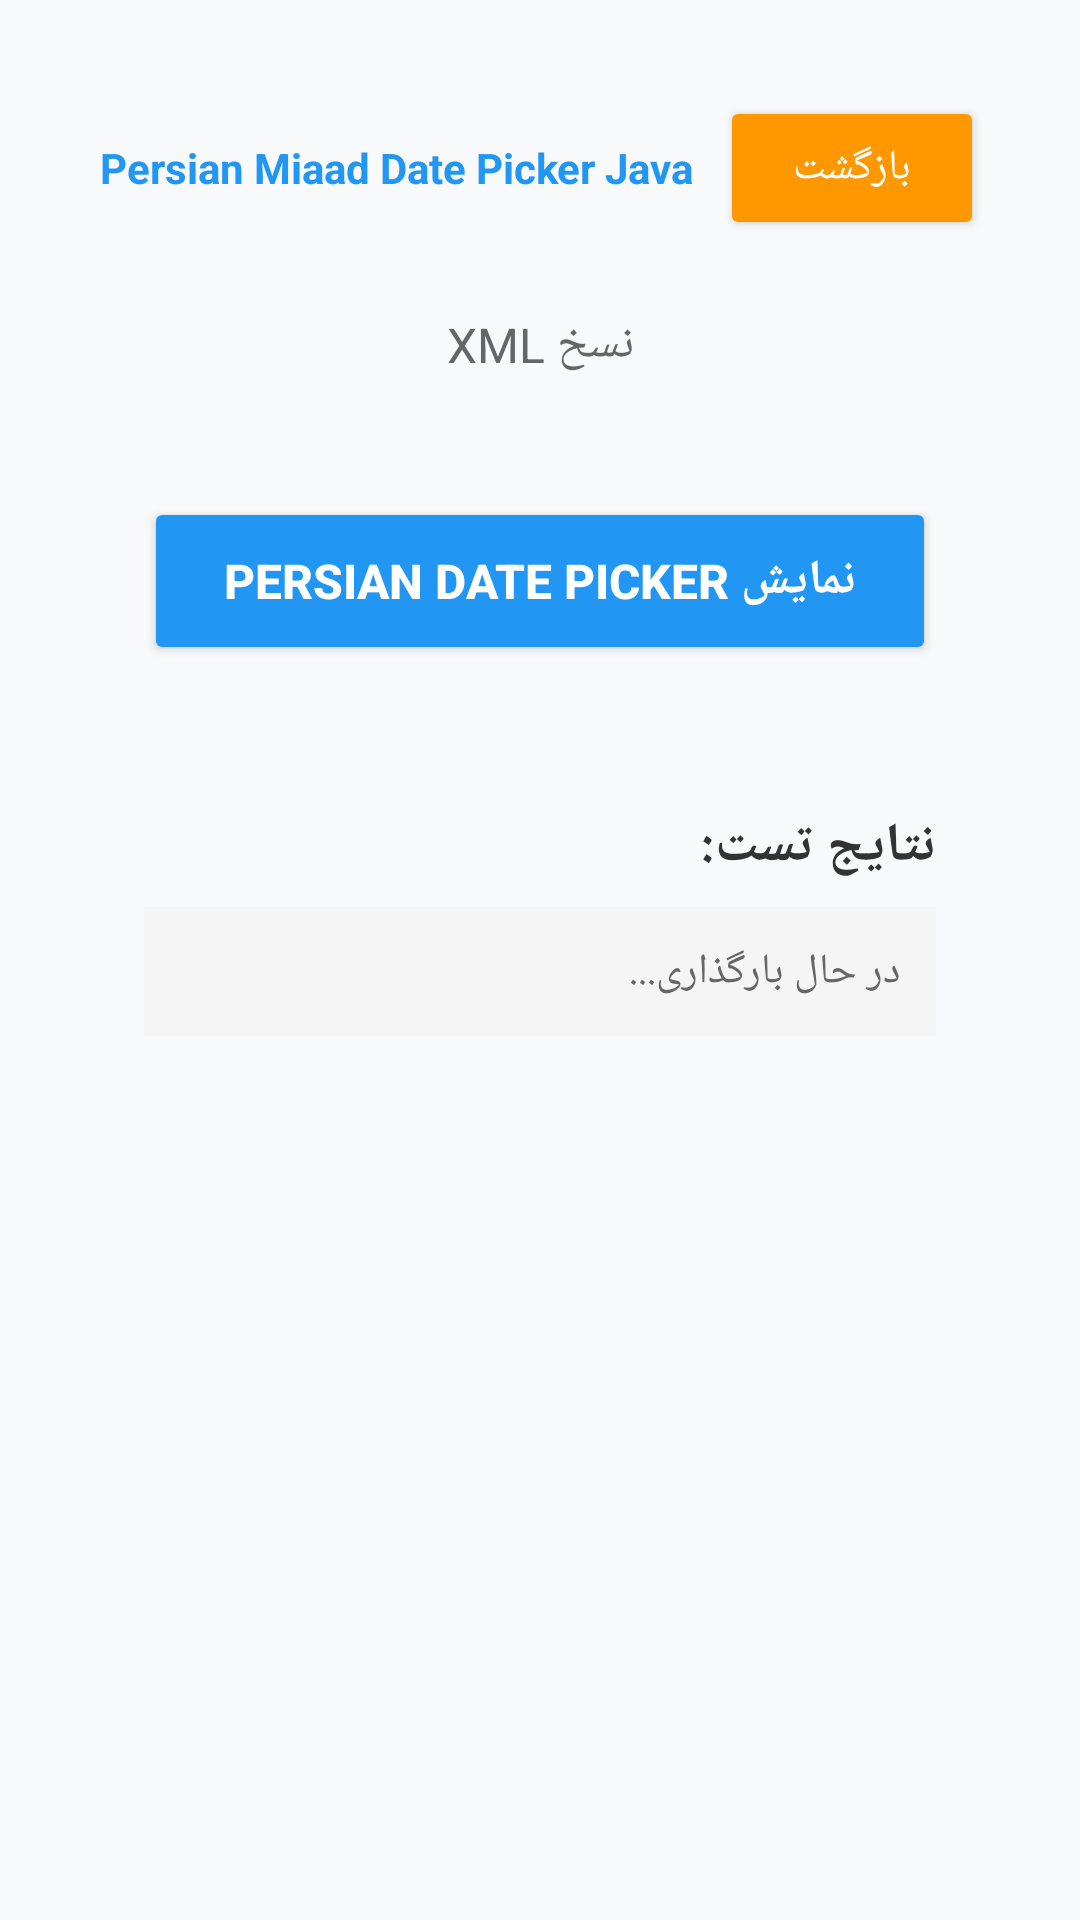

Android layout source for this screen:
<!-- AndroidManifest.xml: activity theme Theme.PersianDatePicker -->
<!-- res/layout/activity_java_date_picker.xml -->
<?xml version="1.0" encoding="utf-8"?>
<LinearLayout xmlns:android="http://schemas.android.com/apk/res/android"
    xmlns:app="http://schemas.android.com/apk/res-auto"
    android:layout_width="match_parent"
    android:layout_height="match_parent"
    android:orientation="vertical"
    android:padding="16dp"
    android:background="#F8F9FA">

    
    <LinearLayout
        android:layout_width="match_parent"
        android:layout_height="wrap_content"
        android:orientation="horizontal"
        android:gravity="center_vertical"
        android:padding="16dp">

        <TextView
            android:layout_width="0dp"
            android:layout_height="wrap_content"
            android:layout_weight="1"
            android:text="Persian Miaad Date Picker Java"
            android:textSize="14sp"
            android:textStyle="bold"
            android:textColor="#2196F3"
            android:gravity="center" />

        <Button
            android:id="@+id/btn_back"
            android:layout_width="wrap_content"
            android:layout_height="wrap_content"
            android:text="بازگشت"
            android:textSize="14sp"
            android:backgroundTint="#FF9800"
            android:textColor="#FFFFFF"
            android:layout_marginStart="8dp" />
    </LinearLayout>

    
    <TextView
        android:layout_width="match_parent"
        android:layout_height="wrap_content"
        android:text="نسخ XML"
        android:textSize="16sp"
        android:textColor="#666666"
        android:gravity="center"
        android:padding="8dp" />

    
    <LinearLayout
        android:layout_width="match_parent"
        android:layout_height="0dp"
        android:layout_weight="1"
        android:layout_margin="8dp"
        android:background="@drawable/dialog_background"
        android:orientation="vertical">

        <ScrollView
            android:layout_width="match_parent"
            android:layout_height="match_parent">

            <LinearLayout
                android:layout_width="match_parent"
                android:layout_height="wrap_content"
                android:orientation="vertical"
                android:padding="24dp">

                
                <Button
                    android:id="@+id/btn_show_date_picker"
                    android:layout_width="match_parent"
                    android:layout_height="56dp"
                    android:text="نمایش Persian Date Picker"
                    android:textSize="16sp"
                    android:textStyle="bold"
                    android:backgroundTint="#2196F3"
                    android:textColor="#FFFFFF"
                    android:layout_marginBottom="24dp" />

                
                <LinearLayout
                    android:id="@+id/layout_selected_range"
                    android:layout_width="match_parent"
                    android:layout_height="wrap_content"
                    android:orientation="vertical"
                    android:background="#E3F2FD"
                    android:padding="16dp"
                    android:visibility="gone">

                    <TextView
                        android:layout_width="match_parent"
                        android:layout_height="wrap_content"
                        android:text="بازه انتخاب شده:"
                        android:textSize="14sp"
                        android:textStyle="bold"
                        android:textColor="#2196F3"
                        android:gravity="center"
                        android:layout_marginBottom="8dp" />

                    <TextView
                        android:id="@+id/tv_selected_range"
                        android:layout_width="match_parent"
                        android:layout_height="wrap_content"
                        android:text=""
                        android:textSize="16sp"
                        android:textColor="#333333"
                        android:gravity="center"
                        android:textDirection="rtl" />

                </LinearLayout>

                
                <TextView
                    android:layout_width="match_parent"
                    android:layout_height="wrap_content"
                    android:text="نتایج تست:"
                    android:textSize="18sp"
                    android:textStyle="bold"
                    android:textColor="#333333"
                    android:layout_marginTop="24dp"
                    android:layout_marginBottom="8dp" />

                <TextView
                    android:id="@+id/tv_test_results"
                    android:layout_width="match_parent"
                    android:layout_height="wrap_content"
                    android:text="در حال بارگذاری..."
                    android:textSize="14sp"
                    android:textColor="#666666"
                    android:background="#F5F5F5"
                    android:padding="12dp"
                    android:textDirection="rtl" />

            </LinearLayout>
        </ScrollView>
    </LinearLayout>

</LinearLayout>
<!-- resources referenced by this layout -->
<resources>
  <style name="Theme.PersianDatePicker" parent="android:Theme.Material.Light.NoActionBar" />
</resources>
